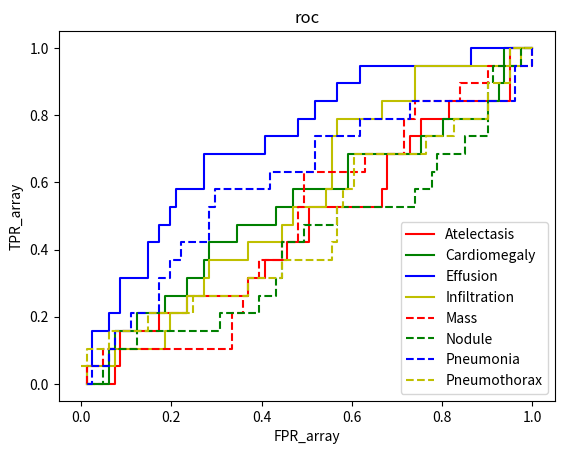

Write the Python code that produced this figure.
# -*- coding: utf-8 -*-
"""
Created on Fri Dec 21 10:46:18 2018

[redacted]
"""

import numpy as np  
  
import os  
import matplotlib.pyplot as plt  
import re  
  
''''' 
calculate each rate 
'''  
def cal_rate(result, num, thres):  
    all_number = len(result[0])  
    # print all_number  
    TP = 0  
    FP = 0  
    FN = 0  
    TN = 0  
    for item in range(all_number):  
        disease = result[0][item,num]  
        if disease >= thres:  
            disease = 1  
        if disease == 1:  
            if result[1][item,num] == 1:  
                TP += 1  
            else:  
                FP += 1  
        else:  
            if result[1][item,num] == 0:  
                TN += 1  
            else:  
                FN += 1  
    # print TP+FP+TN+FN  
    accracy = float(TP+FP) / float(all_number)  
    if TP+FP == 0:  
        precision = 0  
    else:  
        precision = float(TP) / float(TP+FP)  
        TPR = float(TP) / float(TP+FN)  
        TNR = float(TN) / float(FP+TN)  
        FNR = float(FN) / float(TP+FN)  
        FPR = float(FP) / float(FP+TN)  
        # print accracy, precision, TPR, TNR, FNR, FPR  
        return accracy, precision, TPR, TNR, FNR, FPR  
  
disease_class = ['Atelectasis','Cardiomegaly','Effusion','Infiltration','Mass','Nodule','Pneumonia','Pneumothorax']  
style = ['r-','g-','b-','y-','r--','g--','b--','y--']  
''''' 
plot roc and calculate AUC/ERR, result: (prob, label)  
'''  
prob = np.random.rand(100,8)  
label = np.where(prob>=0.5,prob,0)  
label = np.where(label<0.5,label,1)  
count = np.count_nonzero(label)  
label = np.zeros((100,8))  
label[1:20,:]=1  
print (label) 
print (prob)  
print (count)
  
for clss in range(len(disease_class)):  
    threshold_vaule = sorted(prob[:,clss])  
    threshold_num = len(threshold_vaule)  
    accracy_array = np.zeros(threshold_num)  
    precision_array = np.zeros(threshold_num)  
    TPR_array = np.zeros(threshold_num)  
    TNR_array = np.zeros(threshold_num)  
    FNR_array = np.zeros(threshold_num)  
    FPR_array = np.zeros(threshold_num)  
    # calculate all the rates  
    for thres in range(threshold_num):  
        accracy, precision, TPR, TNR, FNR, FPR = cal_rate((prob,label), clss, threshold_vaule[thres])  
        accracy_array[thres] = accracy  
        precision_array[thres] = precision  
        TPR_array[thres] = TPR  
        TNR_array[thres] = TNR  
        FNR_array[thres] = FNR  
        FPR_array[thres] = FPR  
    # print TPR_array  
    # print FPR_array  
    AUC = np.trapz(TPR_array, FPR_array)  
    threshold = np.argmin(abs(FNR_array - FPR_array))  
    EER = (FNR_array[threshold]+FPR_array[threshold])/2  
    print ('disease %10s threshold : %f' % (disease_class[clss],threshold))  
    print ('disease %10s accracy : %f' % (disease_class[clss],accracy_array[threshold]))  
    print ('disease %10s EER : %f AUC : %f' % (disease_class[clss],EER, -AUC))  
    plt.plot(FPR_array, TPR_array, style[clss], label=disease_class[clss])  
plt.title('roc')  
plt.xlabel('FPR_array')  
plt.ylabel('TPR_array')  
plt.legend()  
plt.show()  
